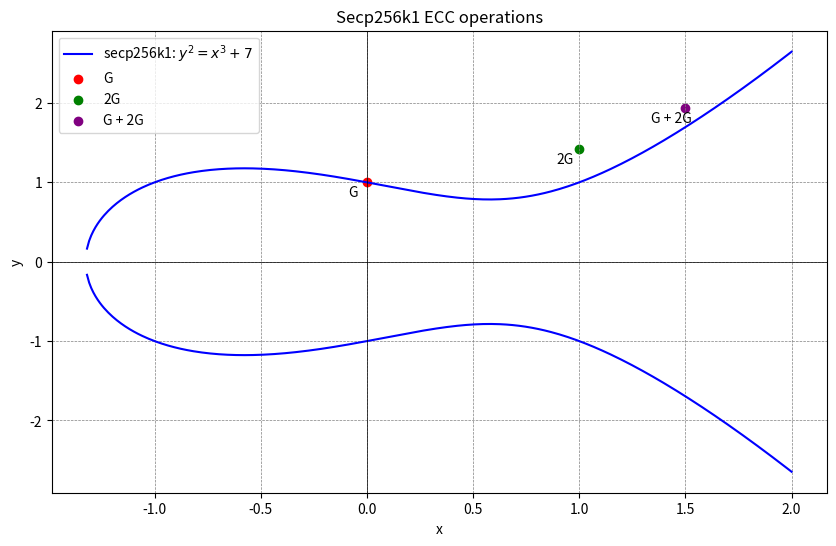

Here is the Python script that generated this plot:
import matplotlib.pyplot as plt
import numpy as np

# Define a smaller elliptic curve for visualization: y^2 = x^3 - x + 1
a = -1
b = 1

# Function to calculate y values for the elliptic curve
def elliptic_curve(x, a, b):
  return np.sqrt(x**3 + a*x + b)

# Generate x values
x_vals = np.linspace(-2, 2, 400)
y_vals = elliptic_curve(x_vals, a, b)

# Plot the elliptic curve
plt.figure(figsize=(10, 6))
plt.plot(x_vals, y_vals, label='secp256k1: $y^2 = x^3 + 7$', color='blue')
plt.plot(x_vals, -y_vals, color='blue')

# Example points on this smaller curve
G = (0, 1)  # Example point
G2 = (1, 1.414)  # Another example point
G_plus_2G = (1.5, 1.936)  # Result of adding G and G2

# Plot the points
plt.scatter(*G, color='red', label='G')
plt.scatter(*G2, color='green', label='2G')
plt.scatter(*G_plus_2G, color='purple', label='G + 2G')

# Annotate the points
plt.annotate('G', G, textcoords="offset points", xytext=(-10,-10), ha='center')
plt.annotate('2G', G2, textcoords="offset points", xytext=(-10,-10), ha='center')
plt.annotate('G + 2G', G_plus_2G, textcoords="offset points", xytext=(-10,-10), ha='center')

plt.title('Secp256k1 ECC operations')
plt.xlabel('x')
plt.ylabel('y')
plt.axhline(0, color='black', linewidth=0.5)
plt.axvline(0, color='black', linewidth=0.5)
plt.grid(color='gray', linestyle='--', linewidth=0.5)
plt.legend()
plt.show()